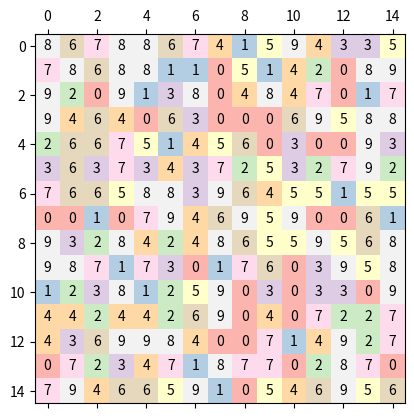
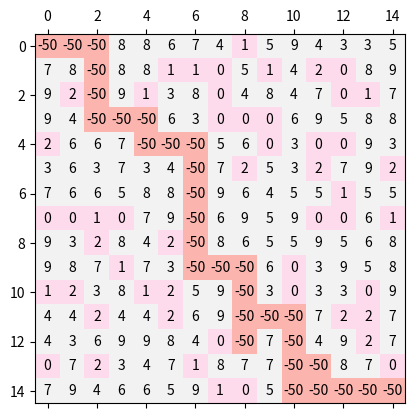

Source code (Python) for these figures, in order: (Note: this script raises an exception after producing the figures.)
import numpy as np
import matplotlib.pyplot as plt
import random
import heapq
import copy

# makes outputs easier to read
ROUND = True


class Grid:
    def __init__(self, height=15, width=15,
                 distribution="uniform", distr_params=[0,10], seed=-1):
        self.height = height
        self.width = width
        # by default it doesn't set a seed
        if seed > 0:
            np.random.seed(seed)  # fix it so can compare more easily for tests
            random.seed(seed)
        self.distribution = distribution
        if distribution == "uniform":
            distribution = "randint"
        # this allows the user to pass an np function such as: randint, poisson,
        # gamma, normal, negative_binomial, etc with a list of parameters
        np_distr_function = getattr(np.random, distribution)
        self.cost_matrix = np_distr_function(*distr_params, size=(height, width))
        if ROUND:
            self.cost_matrix = np.round(self.cost_matrix,0)

    def plot_grid(self, show_values=False):
        # fig and ax simply show the grid untraversed.
        # https://stackoverflow.com/questions/40887753/display-matrix-values-and-colormap
        fig, ax = plt.subplots()
        ax.matshow(self.cost_matrix, cmap=plt.cm.Pastel1)
        if show_values:
            for i in range(self.height):
                for j in range(self.width):
                    ax.text(i, j, str(self.cost_matrix[j, i]), va='center', ha='center')
        fig.show()

    def __str__(self):
        return_str = f"Grid, size ({self.height},{self.width})\n"
        return_str += f"generated using a {self.distribution} distribution\n"
        return_str += str(self.cost_matrix)
        return return_str


class Agent:
    def __init__(self, location=(0,0),
                 legal_moves=[[0, 1], [1, 0], [-1, 0], [0, -1]]):
        self.legal_moves = legal_moves
        self.prev_location = location
        self.location = location


class Game:
    def __init__(self, game_mode=1, target_location=-1, init_location=(0,0),
                 grid=Grid(height=15, width=15, distribution="uniform",
                 distr_params=[0, 10]), seed=-1):
        self.game_mode = game_mode
        self.agent = Agent(location=init_location)
        self.grid = grid
        # this will be the actual path marked up grid
        self.grid_path = copy.deepcopy(self.grid)
        # These two will eventually become the shortest path and the lowest cost
        self.shortest_path = []
        self.lowest_cost = 1000000
        # if no target location given, assume far bottom right of grid.
        if target_location == -1:
            self.target_location = (self.grid.height-1, self.grid.width-1)
        else:
            self.target_location = target_location

    # this is used both by heuristic and dijkstra
    # it stops agent from moving off grid as well
    def get_possible_moves(self):
        # now strip out those that take it off the grid
        possible_moves = []
        for move in self.agent.legal_moves:
            new_agent_location = (self.agent.location[0] + move[0],
                                  self.agent.location[1] + move[1])
            # will this move keep it on the grid? Keep it if it does.
            if new_agent_location[0] >= 0 and new_agent_location[1] >= 0 \
                    and new_agent_location[0] < self.grid.height and \
                        new_agent_location[1] < self.grid.width:
                possible_moves.append((self.agent.location[0] + move[0],
                                       self.agent.location[1] + move[1]))
        # all possible moves returned
        return possible_moves

    # find_best_move
    # This is based on rewarding moves the go right and down
    # The value is the total reward
    # Value is "reward" for moving left or down but not both,
    # and "reward*2" for moving both.
    # other moves have no reward.
    # Note - that the value is initialised as -1 * the cost moving
    # to the location.
    # So a value of 10 moving to a square with time 7 will
    # lead ot the move;s value being 10-7 = 3
    def get_heuristic_move_values(self, moves):
        reward = 5
        values = []
        for move in moves:
            value = -1 * self.grid.cost_matrix[move[0]][move[1]]
            if self.game_mode == 2:
                value = abs(value + self.grid.cost_matrix[
                    self.agent.location[0]][self.agent.location[1]])
            if move[0] > self.agent.location[0]:  # down
                value += reward
            if move[1] > self.agent.location[1]:
                value += reward  # right
            # print("Matrix value: ",cost_matrix[move[0]][move[1]])
            # print("Value: ", value)
            values.append(value)
        return values

    # For each move to x,y the agent calculates C = TIME(x,y)-sum_of_move_costs
    # The agent then picks the x,y move that minimises C
    # if two versions of C are equal, the agent randomly picks one
    def find_best_heuristic_move(self):
        gpm = self.get_possible_moves()
        values = self.get_heuristic_move_values(gpm)
        max_move_index = values.index(max(values))
        return gpm[max_move_index], max(values)

    def random_move(self):
        gpm = self.get_possible_moves()
        # https://stackoverflow.com/questions/306400/how-can-i-randomly-select-an-item-from-a-list
        return random.choice(gpm)

    def generate_shortest_heuristic_path(self):
        if self.game_mode == 2:
            prev_agent_location = [0, 0]
        agent_goal = (self.grid.height-1, self.grid.width-1)
        loop_count = 0
        value_total = 0
        time_total = self.grid.cost_matrix[0, 0]
        prev_squares = []
        loop_abort = 100000
        self.shortest_path = [(0,0)]
        while self.agent.location != agent_goal and loop_count < loop_abort:
            next_best_move, value = self.find_best_heuristic_move()
            # note if the agent goes to a previous square, then
            # make a random move to prevent getting into a loop
            if next_best_move in prev_squares:
                next_best_move = self.random_move()
            prev_squares.append(next_best_move)
            # try to make it visible on plot
            self.grid_path.cost_matrix[next_best_move[0]][next_best_move[1]] = -50
            self.shortest_path.append(next_best_move)
            # print(next_best_move, value, agent_location)
            value_total += self.grid.cost_matrix[next_best_move[0], next_best_move[1]]
            loop_count += 1
            if self.game_mode == 2:
                self.agent.prev_location = self.agent.location
            self.agent.location = next_best_move
            if self.game_mode == 1:
                time_total += self.grid.cost_matrix[self.agent.location[0],
                                                    self.agent.location[1]]
            else:
                time_total += abs(self.grid.cost_matrix[self.agent.location[0],
                                                   self.agent.location[1]] -
                                                      self.grid.cost_matrix[self.agent.prev_location[0],
                                                        self.agent.prev_location[1]])

        self.lowest_cost = time_total
        # need to mark up first move
        self.grid_path.cost_matrix[0][0] = -50
        if loop_count == loop_abort:
            return False
        return True

    def cost_matrix_to_nodes_edges(self):
        # in order to run Dijkstra's we will put the
        # cost_matrix into the familiar nodes and edges form
        # for that algorithm
        # Each element of the matrix is a node
        nodes = []
        for i in range(self.grid.height):
            for j in range(self.grid.width):
                nodes.append((i, j))
        # make edges seperately to simplfy the coding
        edges = {}
        # agent in this method is not really moved,
        # but is just a holder for locations
        for node in nodes:
            # all adjacent nodes are also the possible moves
            # move agent to node and see possible moves
            self.agent.location = node
            adjacent_nodes = self.get_possible_moves()
            for adjacent_node in adjacent_nodes:
                # the cost (assuming time = mode 1) will then be simply the
                # value of the node / square being moved to
                # print(node, adjacent_node)
                if self.game_mode == 1:
                    edges[(node, tuple(adjacent_node))] = self.grid.cost_matrix[adjacent_node[0]][adjacent_node[1]]
                else:  # assume game mode 2
                    edges[(node, tuple(adjacent_node))] = abs(
                        self.grid.cost_matrix[adjacent_node[0]][
                            adjacent_node[1]] -
                                self.grid.cost_matrix[node[0]][node[1]])
        # print("edges: ", edges)
        return nodes, edges

    def generate_shortest_dijkstra_path(self):
        #nodes, edges are not stored as attributes,
        # but are just used to run Dijkstra.
        nodes, edges = self.cost_matrix_to_nodes_edges()
        self.path = []
        # print(nodes)
        # print(edges)
        # input("pak")
        # https://www.youtube.com/watch?v=VnTlW572Sc4
        # This builds a new dictionary squares_graph
        # that for each square, it lists the adjacent
        # squares that can be moved to, and the cost of
        # each move.
        # This is a dictionary comprehension taken from the
        # youtube video. It is similar to a list comprehension
        # and builds a bunch of keys labelled by the nodes
        # each with an empty dict.
        squares_graph = {s: {} for s in nodes}
        # print(adjacent_squares)
        # edges.items() provides an iterable over the dictionary
        # Recall an edge is a node->node (e.g. (0,0)-(1,0))
        # cost is the cost (time in mode 1) in the square benig
        # moved to.
        for edge, cost in edges.items():
            # print(edge, cost)
            # need to split out the values since the
            # keys were made into strings.
            # start_end = edge.split("-")
            start_square = edge[0]
            # print("start_square:", start_square)
            end_square = edge[1]
            # print("end_square:", end_square)
            # cost is the same in both directions.
            # This fills out the empty dictionaries from the
            # dictionary comprehension above.
            squares_graph[start_square][end_square] = self.grid.cost_matrix[end_square]
            squares_graph[end_square][start_square] = self.grid.cost_matrix[start_square]

        # print(squares_graph)
        # print("RUNNING DIJKSTRA")
        large_number = np.sum(self.grid.cost_matrix) * 1000000
        # this sets up the initial game_costs for each node
        # to a large number, so any path will be better
        costs = {c: large_number for c in nodes}
        # the above dict will be updated by the algorithm
        # But the cost of the starting square is 0 by definition, so set it
        # costs[(0, 0)] = 0

        # https://docs.python.org/3/library/heapq.html
        # https://bradfieldcs.com/algos/graphs/dijkstras-algorithm/
        # this queue will be used to the run the algorithm
        # initialise it with the starting square (0,0) having top priority
        # In a priority queue, the first item in tuple is higher priority
        # if it is a lower number. Thus a heappop will pop the lowest numbered
        # item first. So this pushes the start square as the highest priority item.
        priority_queue = [(0, (0, 0))]
        counter = 0
        # priority queue last item will be the shortest distance from (0,0) to the
        # target square (n,n)
        prev_node = {}
        while len(priority_queue) > 0:
            # counter +=1
            # print(f"*************  {counter}  **********")
            # print("len(priority_queue): ",len(priority_queue))
            # Note - it's only current_time for game mode 1, but using time for
            # easy reading of code.
            # Get the highest priority (lowest time numbered), square from the
            # queue using heappop.
            # It will also give us the current destination square to work on.
            current_time, current_square = heapq.heappop(priority_queue)
            # print("priority_queue: ",priority_queue)
            # print("current_time, current_square = heappop(priority_queue)")
            # print("current_time, current_square: ",current_time, current_square)
            # Check if the best time on the priority queue is less than
            # the current estimate for the least cost route to the current
            # sub-destination:
            if current_time <= costs[current_square]:
                # print("current_time <= costs[current_square]:")
                # print("costs[current_square]: ", costs[current_square])
                # print("squares_graph[current_square].items(): ", squares_graph[current_square].items())
                # print("for neighbour, time in squares_graph[current_square].items():")"""
                # Now go through all neighbours and times for the current
                # sub-destination being looked at.
                # (This was the purpose of building the squares graph earlier)

                for neighbour, time in squares_graph[current_square].items():
                    """print("neighbour, time: ",neighbour, time)
                    print("total_time = current_time + time")"""
                    # The total time to get to this neighbour
                    # will be the current time to the sub-destination
                    # plus the time plus the time to get to the sub-destination
                    # neighbour.
                    total_time = current_time + time
                    # print("total_time: ", total_time)
                    # If the calculated time for this sub-route is less that the
                    # current estimate of best time to get from (0,0)
                    # to neighbour then replace the best time with the
                    # new best time, and push it onto the queue.
                    if total_time < costs[neighbour]:
                        """print("total_time < costs[neighbour]: ", total_time, costs[neighbour])
                        print("costs[neighbour] = total_time")
                        print("costs[neighbour] ", costs[neighbour])
                        print("total_time: ", total_time)"""
                        costs[neighbour] = total_time
                        # https://www.udacity.com/blog/2021/10/implementing-dijkstras-algorithm-in-python.html
                        prev_node[neighbour] = current_square
                        # print(neighbour, total_time)
                        # print("heappush(priority_queue, (total_time, neighbour))")
                        heapq.heappush(priority_queue, (total_time, neighbour))
                        # print("total_time,neighbour: ", total_time,neighbour)
                        # print("heap priority queue: ", priority_queue)
                    #print("priority_queue ", priority_queue)
        # print(cost_matrix)
        # print(costs)
        # convert to grid
        """print(costs)
        input("pak")
        pq2 = []"""
        # corner val in costs[] should be cost of shortest path to far left
        self.lowest_cost = costs[(self.grid.height - 1,
                                  self.grid.width - 1)]
        # now convert
        """grid = np.zeros((cost_matrix.shape[0], cost_matrix.shape[1]))
        for k in costs.keys():
            # print(costs[k])
            # print(k)
            # input("pak")

            # heapq.heappush(pq2,(costs[k],k))
            grid[k] = costs[k]"""
        # print(cost_matrix)
        # print(grid)
        """print("pq2 ", pq2)
        path = [(3,3)]
        goal = (cost_matrix.shape[0]-1,cost_matrix.shape[1]-1)
        for i in range(len(pq2)):
            m = heapq.heappop(pq2)[1]
            #print("m ",m)
            if m != path[0]:
                if list(m) in get_possible_moves(path[-1], cost_matrix):
                    path.append(m)
            if m == goal:
                break
        print("path ",path)
        input("pak")"""

        """
        fig, ax = plt.subplots()
        ax.matshow(grid, cmap=plt.cm.Pastel1)
        fig.show()
        input("pak")


        print(grid)
        #minimum_neighbour(grid,(cost_matrix.shape[0]-1,cost_matrix.shape[1]-1))"""
        # print(grid)
        # print("generate_dijkstra_path(grid) ", generate_dijkstra_path(grid))
        #print(grid)
        # Now generate the path
        # https://www.udacity.com/blog/2021/10/implementing-dijkstras-algorithm-in-python.html
        node = (self.grid.height - 1, self.grid.width - 1)
        while node != (0, 0):
            self.grid_path.cost_matrix[node[0]][node[1]] = -50
            self.shortest_path.append(node)
            node = prev_node[node]
        self.shortest_path.append((0, 0))
        #reverse path
        self.shortest_path = self.shortest_path[::-1]
        # need to mark up first move
        self.grid_path.cost_matrix[0][0] = -50
        #print("Path ", path)
        #print("prev_node ", prev_node)
        #input("pak")

        #return best_cost


    def run_game(self, path_algorithm="heuristic"):
        # path_algorithm is either heuristic or Dijkstra
        # assume agent object is reset each time this is run
        if path_algorithm == "heuristic":
            self.generate_shortest_heuristic_path()
        else:
            self.generate_shortest_dijkstra_path()


    def plot_game_result(self, show_values=False):
        self.grid_path.plot_grid(show_values=True)

    def __str__(self):
        return_str = "GAME\n"
        return_str += f"Game mode {self.game_mode}\n"
        return_str += f"Initial agent location is {self.agent.location}\n"
        return_str += f"Target agent location is {self.target_location}\n"
        return_str += f"Using:\n{self.grid}\n"
        return return_str




grd = Grid(width=15, height=15, distribution="randint",distr_params=[0,10])
#g = Grid(distribution="normal", distr_params=[150,50])
#print(g)
#g.plot_grid()
g = Game(grid=grd)
print(g)
g.grid.plot_grid(show_values=True)
g.run_game(path_algorithm="heuristic")
print(g.shortest_path)
print(g.lowest_cost)
g.plot_game_result(show_values=True)
g = Game(grid=grd)
g.run_game(path_algorithm="dijkstra")
print(g.shortest_path)
print(g.lowest_cost)
g.plot_game_result(show_values=True)